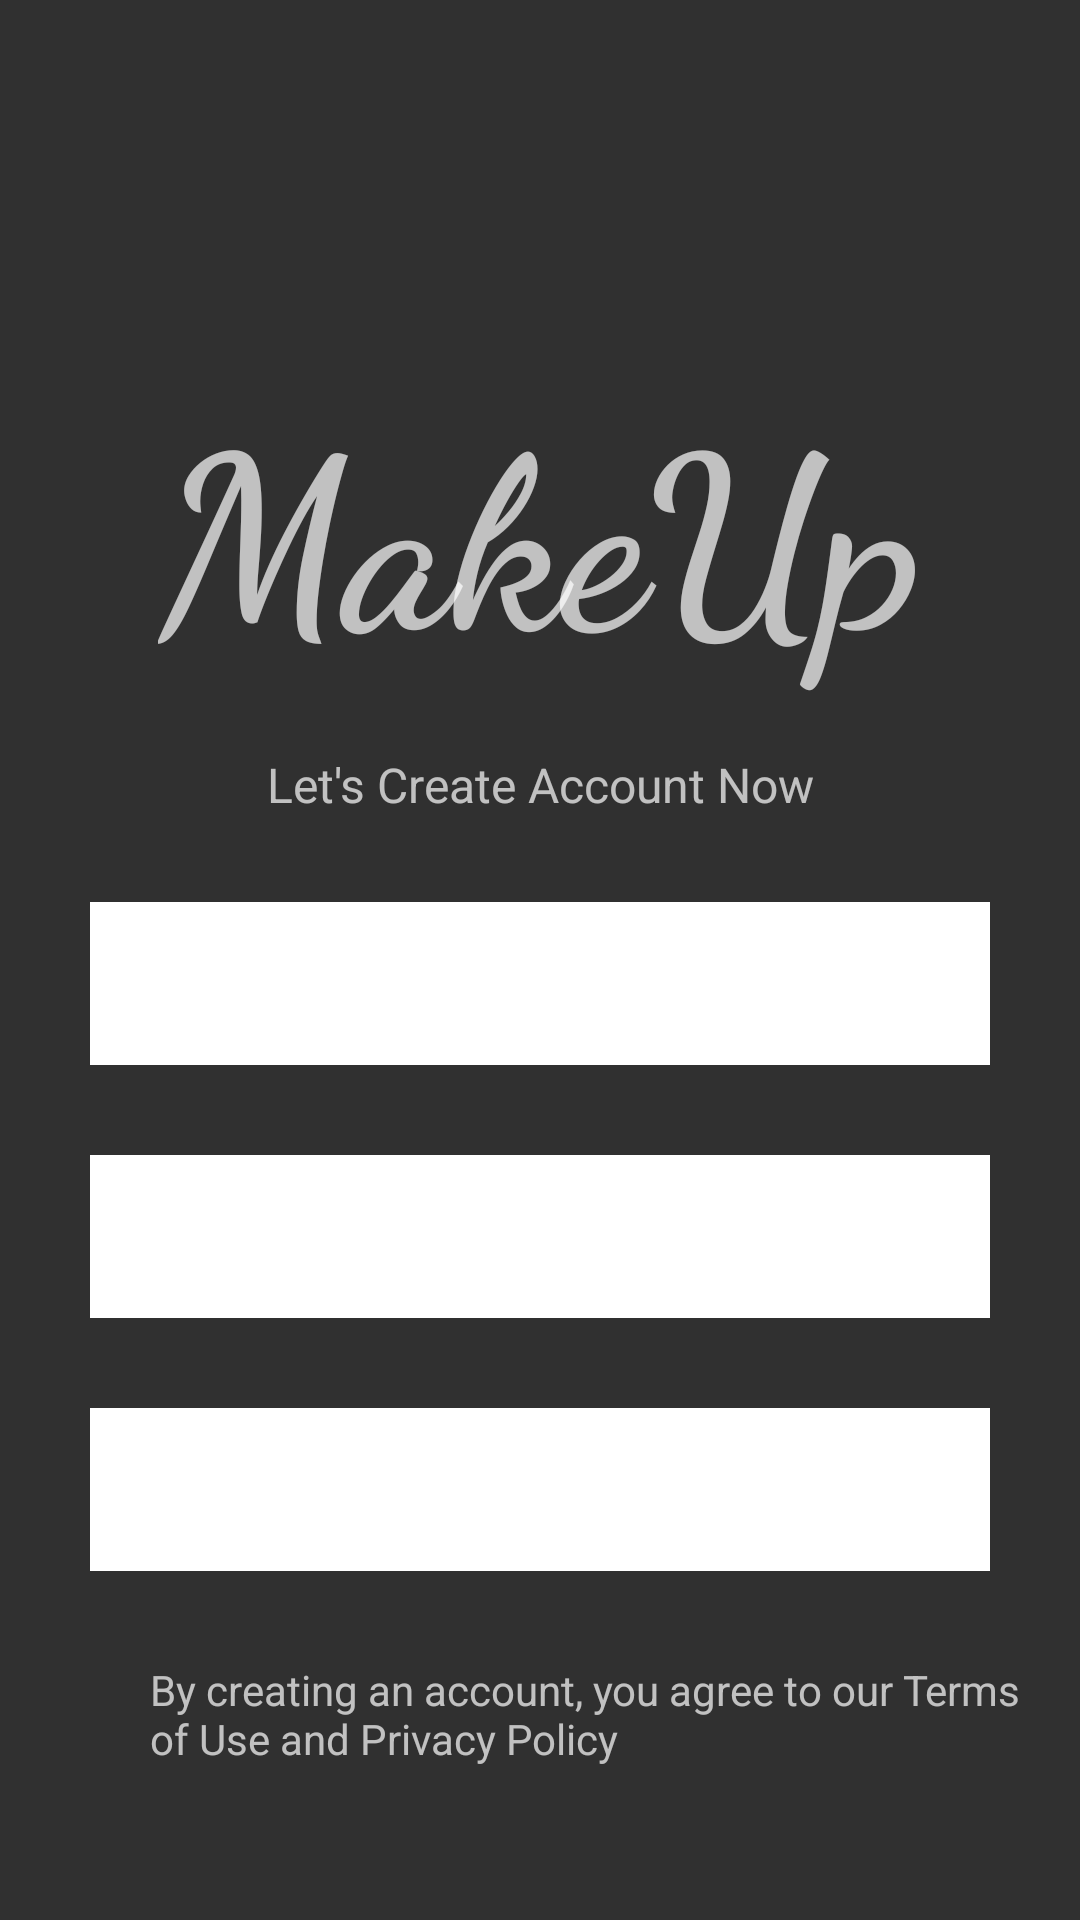

Layout XML and referenced resources for this Android screen:
<!-- AndroidManifest.xml: application theme Theme.MakeupProject -->
<!-- res/layout/activity_signup.xml -->
<?xml version="1.0" encoding="utf-8"?>
<androidx.constraintlayout.widget.ConstraintLayout xmlns:android="http://schemas.android.com/apk/res/android"
    xmlns:app="http://schemas.android.com/apk/res-auto"
    xmlns:tools="http://schemas.android.com/tools"
    android:id="@+id/main"
    android:layout_width="match_parent"
    android:layout_height="match_parent"
    android:background="@color/gray_light"
    tools:context=".Signup">

    <TextView
        android:id="@+id/textView"
        android:layout_width="wrap_content"
        android:layout_height="wrap_content"
        android:layout_marginTop="120dp"
        android:fontFamily="cursive"
        android:text="MakeUp"
        android:textColor="@color/pink"
        android:textSize="80sp"
        android:textStyle="bold"
        app:layout_constraintEnd_toEndOf="parent"
        app:layout_constraintStart_toStartOf="parent"
        app:layout_constraintTop_toTopOf="parent" />

    <TextView
        android:id="@+id/textView2"
        android:layout_width="wrap_content"
        android:layout_height="wrap_content"
        android:text="Let's Create Account Now"
        android:textColor="@color/gray_dark"
        android:layout_marginTop="20dp"
        android:textSize="16sp"
        app:layout_constraintEnd_toEndOf="parent"
        app:layout_constraintStart_toStartOf="parent"
        app:layout_constraintTop_toBottomOf="@+id/textView" />


    <EditText
        android:id="@+id/user"
        android:layout_width="match_parent"
        android:layout_height="wrap_content"
        android:layout_marginTop="70dp"
        android:layout_marginRight="30dp"
        android:layout_marginLeft="30dp"
        android:background="@color/white"
        android:hint="username"
        android:textColor="@color/gray"
        android:textSize="18dp"
        android:padding="15dp"
        android:inputType="textPersonName"
        app:layout_constraintEnd_toEndOf="parent"
        app:layout_constraintStart_toStartOf="parent"
        app:layout_constraintTop_toBottomOf="@+id/textView" />

    <EditText
        android:id="@+id/emailtext"
        android:layout_width="match_parent"
        android:layout_height="wrap_content"
        android:background="@color/white"
        android:hint="email"
        android:inputType="textEmailAddress"
        android:padding="15dp"
        android:layout_marginRight="30dp"
        android:layout_marginLeft="30dp"
        android:layout_marginTop="30dp"
        android:textColor="@color/gray"
        android:textSize="18sp"
        app:layout_constraintTop_toBottomOf="@+id/user" />

    <EditText
        android:id="@+id/password"
        android:layout_width="match_parent"
        android:layout_height="wrap_content"
        android:background="@color/white"
        android:hint="password"
        android:inputType="textPassword"
        android:padding="15dp"
        android:layout_marginTop="30dp"
        android:layout_marginRight="30dp"
        android:layout_marginLeft="30dp"
        android:textColor="@color/gray"
        android:textSize="18sp"
        app:layout_constraintTop_toBottomOf="@+id/emailtext"
        tools:layout_editor_absoluteX="44dp" />

    <TextView
        android:id="@+id/textView3"
        android:layout_width="300dp"
        android:layout_height="wrap_content"
        android:layout_marginLeft="50dp"
        android:layout_marginTop="30dp"
        android:text="By creating an account, you agree to our Terms of Use and Privacy Policy"
        android:textColor="@color/gray_dark"
        android:textSize="14sp"
        app:layout_constraintStart_toStartOf="parent"
        app:layout_constraintTop_toBottomOf="@+id/password" />

    <Button
        android:id="@+id/button3"
        android:layout_width="match_parent"
        android:layout_height="wrap_content"
        android:backgroundTint="@color/pink"
        android:textAllCaps="false"
        android:text="Cerate Account"
        android:textColor="@color/white"
        android:textSize="18sp"
        android:padding="15dp"
        android:layout_marginTop="50dp"
        android:layout_marginLeft="30dp"
        android:layout_marginRight="30dp"
        app:layout_constraintTop_toBottomOf="@+id/textView3"
        tools:layout_editor_absoluteX="30dp" />

    <Button
        android:id="@+id/button4"
        android:layout_width="match_parent"
        android:layout_height="wrap_content"
        android:backgroundTint="@color/pink"
        android:textAllCaps="false"
        android:text="Login"
        android:textColor="@color/white"
        android:textSize="18sp"
        android:padding="15dp"
        android:layout_marginTop="30dp"
        android:layout_marginRight="30dp"
        android:layout_marginLeft="30dp"
        app:layout_constraintTop_toBottomOf="@+id/button3" />

</androidx.constraintlayout.widget.ConstraintLayout>
<!-- resources referenced by this layout -->
<resources>
  <style name="Theme.MakeupProject" parent="Base.Theme.MakeupProject" />
  <style name="Base.Theme.MakeupProject" parent="Theme.AppCompat.NoActionBar">
          
          
      </style>
  <!-- not gathered from this repository: default colours our renderer supplied (Android Studio template values) -->
  <color name="white">#FFFFFFFF</color>
</resources>
